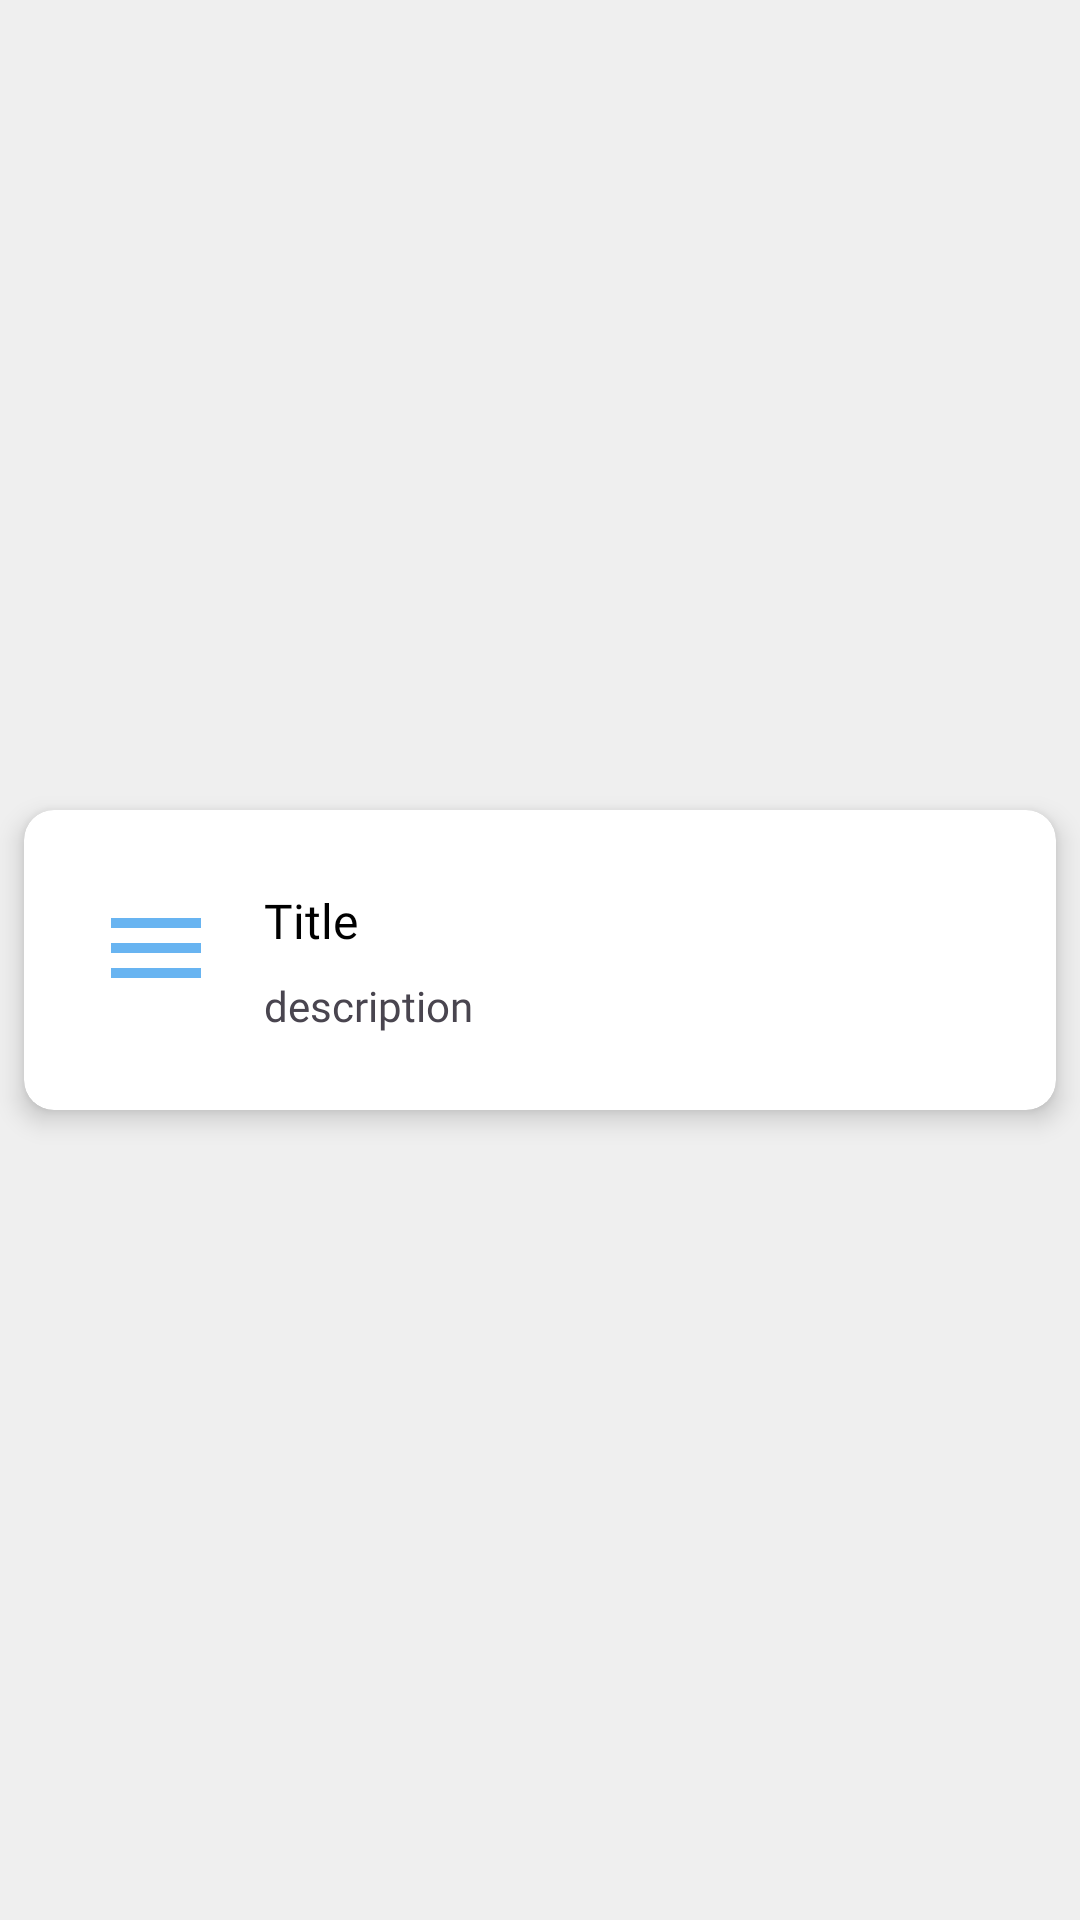

Reconstruct the res/layout file that produces this screen, plus the resources it refers to.
<!-- AndroidManifest.xml: application theme Theme.ExamPortal -->
<!-- res/layout/sample_all_categories.xml -->
<?xml version="1.0" encoding="utf-8"?>
<androidx.constraintlayout.widget.ConstraintLayout xmlns:android="http://schemas.android.com/apk/res/android"
    xmlns:app="http://schemas.android.com/apk/res-auto"
    xmlns:tools="http://schemas.android.com/tools"
    android:layout_width="match_parent"
    android:layout_height="wrap_content"
    android:background="@color/light_white">

    <androidx.cardview.widget.CardView
        android:layout_width="0dp"
        android:layout_height="100dp"
        android:layout_marginStart="8dp"
        android:layout_marginTop="8dp"
        android:layout_marginEnd="8dp"
        android:layout_marginBottom="8dp"
        app:cardCornerRadius="10dp"
        app:cardElevation="5dp"
        app:layout_constraintBottom_toBottomOf="parent"
        app:layout_constraintEnd_toEndOf="parent"
        app:layout_constraintStart_toStartOf="parent"
        app:layout_constraintTop_toTopOf="parent">

        <androidx.constraintlayout.widget.ConstraintLayout
            android:layout_width="match_parent"
            android:layout_height="match_parent">

            <ImageView
                android:id="@+id/imageView6"
                android:layout_width="40dp"
                android:layout_height="40dp"
                android:layout_marginStart="24dp"
                android:layout_marginTop="24dp"
                android:layout_marginBottom="32dp"
                app:layout_constraintBottom_toBottomOf="parent"
                app:layout_constraintStart_toStartOf="parent"
                app:layout_constraintTop_toTopOf="parent"
                app:srcCompat="@drawable/categories" />

            <TextView
                android:id="@+id/normal_title"
                android:layout_width="wrap_content"
                android:layout_height="wrap_content"
                android:layout_marginStart="16dp"
                android:fontFamily="@font/montserrat_semibold"
                android:text="Title"
                android:textColor="@color/black"
                android:textSize="16sp"
                app:layout_constraintBottom_toBottomOf="@+id/imageView6"
                app:layout_constraintStart_toEndOf="@+id/imageView6"
                app:layout_constraintTop_toTopOf="@+id/imageView6"
                app:layout_constraintVertical_bias="0.0" />

            <TextView
                android:id="@+id/normal_description"
                android:layout_width="wrap_content"
                android:layout_height="wrap_content"
                android:layout_marginStart="16dp"
                android:layout_marginTop="8dp"
                android:fontFamily="@font/montserrat_semibold"
                android:text="description"
                app:layout_constraintStart_toEndOf="@+id/imageView6"
                app:layout_constraintTop_toBottomOf="@+id/normal_title" />

        </androidx.constraintlayout.widget.ConstraintLayout>
    </androidx.cardview.widget.CardView>

</androidx.constraintlayout.widget.ConstraintLayout>
<!-- resources referenced by this layout -->
<resources>
  <color name="black">#FF000000</color>
  <color name="light_white">#EFEFEF</color>
  <!-- drawable categories (drawable) -->
  <vector xmlns:android="http://schemas.android.com/apk/res/android" android:height="24dp" android:tint="#68B4F1" android:viewportHeight="24" android:viewportWidth="24" android:width="24dp">
        
      <path android:fillColor="@android:color/white" android:pathData="M3,18h18v-2L3,16v2zM3,13h18v-2L3,11v2zM3,6v2h18L21,6L3,6z"/>
      
  </vector>
  <style name="Theme.ExamPortal" parent="Base.Theme.ExamPortal">
          <item name="colorPrimary">@color/blue</item>
  
      </style>
  <style name="Base.Theme.ExamPortal" parent="Theme.Material3.DayNight.NoActionBar">
          
  
  
      </style>
  <color name="blue">#00A3FF</color>
</resources>
